The GitHub repository souhayle98/projet_scraping2 contains a labelled image folder "dataset_final" with 5 categories: cygne tubercule, flamant rose, hibou grand duc, martin pecheur, pic vert. Examples follow, each with its label.

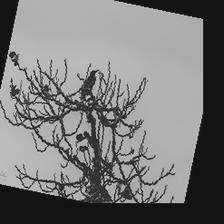
Label: pic vert

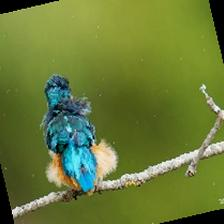
Label: martin pecheur

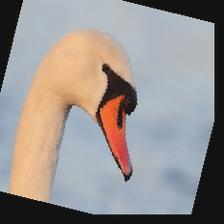
Label: cygne tubercule

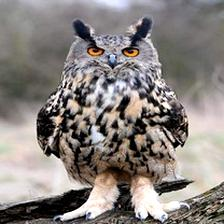
Label: hibou grand duc

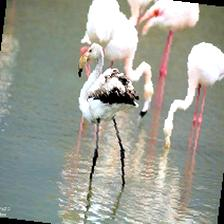
Label: flamant rose

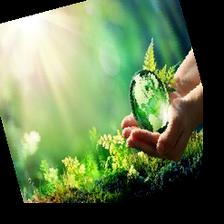
Label: pic vert
